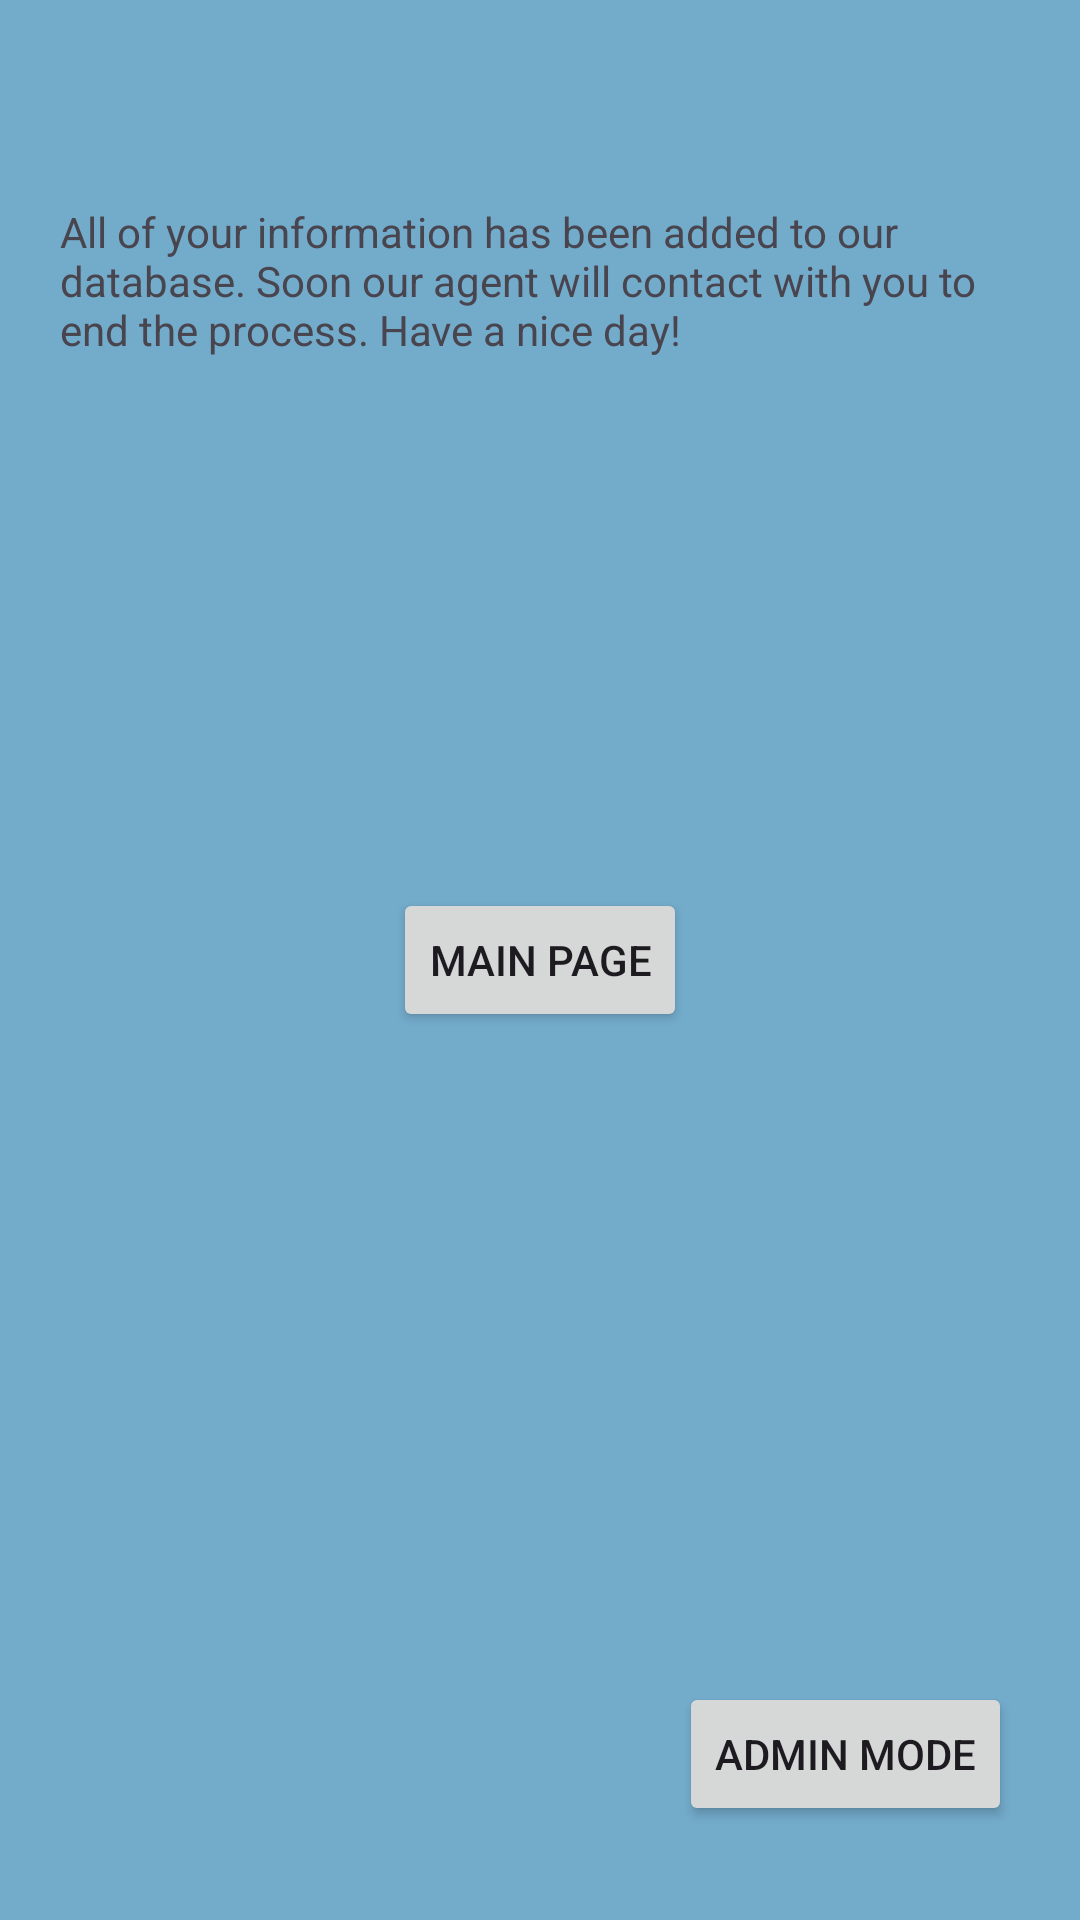

Reconstruct the res/layout file that produces this screen, plus the resources it refers to.
<!-- AndroidManifest.xml: application theme Theme.SearchFlightMobileApp -->
<!-- res/layout/activity_ending_basket.xml -->
<?xml version="1.0" encoding="utf-8"?>
<androidx.constraintlayout.widget.ConstraintLayout xmlns:android="http://schemas.android.com/apk/res/android"
    xmlns:app="http://schemas.android.com/apk/res-auto"
    xmlns:tools="http://schemas.android.com/tools"
    android:layout_width="match_parent"
    android:layout_height="match_parent"
    android:orientation="vertical"
    android:layout_gravity="center"
    tools:context=".EndingBasket"
    tools:ignore="MissingDefaultResource"
    android:background="#73ABCB">


    <TextView
        android:id="@+id/textView5"
        android:layout_width="320dp"
        android:layout_height="100dp"
        android:text="All of your information has been added to our database. Soon our agent will contact with you to end the process. Have a nice day!"
        app:layout_constraintBottom_toBottomOf="parent"
        app:layout_constraintEnd_toEndOf="parent"
        app:layout_constraintHorizontal_bias="0.498"
        app:layout_constraintStart_toStartOf="parent"
        app:layout_constraintTop_toTopOf="parent"
        app:layout_constraintVertical_bias="0.125" />

    <Button
        android:id="@+id/btn_MainPage"
        android:layout_width="wrap_content"
        android:layout_height="wrap_content"
        android:text="Main Page"
        app:layout_constraintBottom_toBottomOf="parent"
        app:layout_constraintEnd_toEndOf="parent"
        app:layout_constraintStart_toStartOf="parent"
        app:layout_constraintTop_toTopOf="parent" />

    <Button
        android:id="@+id/btn_AdminMode"
        android:layout_width="wrap_content"
        android:layout_height="wrap_content"
        android:text="Admin Mode"
        app:layout_constraintBottom_toBottomOf="parent"
        app:layout_constraintEnd_toEndOf="parent"
        app:layout_constraintHorizontal_bias="0.909"
        app:layout_constraintStart_toStartOf="parent"
        app:layout_constraintTop_toTopOf="parent"
        app:layout_constraintVertical_bias="0.947" />
</androidx.constraintlayout.widget.ConstraintLayout>
<!-- resources referenced by this layout -->
<resources>
  <style name="Theme.SearchFlightMobileApp" parent="Base.Theme.SearchFlightMobileApp" />
  <style name="Base.Theme.SearchFlightMobileApp" parent="Theme.Material3.DayNight.NoActionBar">
          
          
      </style>
</resources>
